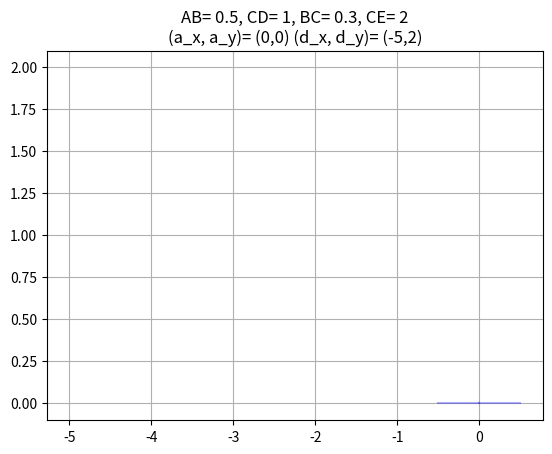

Generate this figure with matplotlib:
#!/usr/bin/env python3
# -*- coding: utf-8 -*-
"""
Created on Wed Dec  2 22:00:42 2020

@author: pi
"""

import numpy as np
import sympy as sp
import pandas as pd
import matplotlib.pyplot as plt

#links
AB=.5
CD=1
BC=.3
CE=2

#initial conditions
a_x= 0
a_y= 0

d_x=-5
d_y=2

theta_a = 90

theta_a=range(0,300,180)
list_ax = []
list_ay = []
list_bx = []
list_by = []
list_cx = []
list_cy = []
list_dx = []
list_dy = []
list_ex = []
list_ey = []
for i in theta_a:
    b_xs, b_ys =  sp.symbols('b_xs b_ys')
    
    c_xs, c_ys = sp.symbols('c_xs c_ys')
    
    e_xs, e_ys = sp.symbols('e_xs e_ys')
    
    
    b_x = AB*np.cos(np.radians(i))
    b_y = AB*np.sin(np.radians(i))
    
    #location of D
    equ1 = sp.Eq(  (c_xs - b_x)**2 + (c_ys - b_y)**2 - BC**2 , 0 )
    equ2 = sp.Eq(  (c_xs - d_x)**2 + (c_ys - d_y)**2 - CD**2 , 0 )
    
    try: 
        C=sp.solve((equ1, equ2), (c_xs, c_ys))
        
        C_0=C[0]
        C_1=C[1]
        
        #if b_x<C_0[0]:
        if C_0[1]>.5 and C_0[0]>0:
            c_x=C_0[0]
            c_y=C_0[1]
        else:
            c_x=C_1[0]
            c_y=C_1[1]
    except TypeError:
        c_x=np.nan
        c_y=np.nan
    
    
    unit_BD_x = (c_x - b_x)/BC
    unit_BD_y = (c_y - b_y)/BC
    
    
    e_x = c_x + unit_BD_x*CE
    e_y = c_y + unit_BD_y*CE
    
    list_ax.append(a_x)
    list_ay.append(a_y)
    list_bx.append(b_x)
    list_by.append(b_y)
    list_cx.append(c_x)
    list_cy.append(c_y)
    list_dx.append(d_x)
    list_dy.append(d_y)
    list_ex.append(e_x)
    list_ey.append(e_y)

#%% 
df = pd.DataFrame({ \
       'theta':theta_a,\
        'a_x' :list_ax,\
        'a_y' :list_ay,\
        'b_x' :list_bx,\
        'b_y' :list_by,\
        'c_x' :list_cx,\
        'c_y' :list_cy,\
        'd_x' :list_dx,\
        'd_y' :list_dy,\
        'e_x' :list_ex,\
        'e_y' :list_ey,\
        })
    
plot_ab = lambda row: plt.plot([row['a_x'],row['b_x']],[row['a_y'],row['b_y']], 'b-', alpha=.3 )
plot_bc = lambda row: plt.plot([row['b_x'],row['c_x']],[row['b_y'],row['c_y']], 'k-', alpha=.3 )
plot_cd = lambda row: plt.plot([row['d_x'],row['c_x']],[row['d_y'],row['c_y']], 'r-', alpha=.3 )
plot_ce = lambda row: plt.plot([row['c_x'],row['e_x']],[row['c_y'],row['e_y']], 'g-', alpha=.3 )
plot_point_e = lambda row: plt.plot(row['e_x'],row['e_y'],'+g')
plt.figure()
df.apply(plot_ab,axis=1)
df.apply(plot_bc,axis=1)
df.apply(plot_cd,axis=1)
df.apply(plot_ce,axis=1)
df.apply(plot_point_e, axis=1)
plt.grid(True)
plt.title('AB= ' + str(AB) + ', CD= ' + str(CD) + ', BC= ' + str(BC) + ', CE= ' + str(CE) + '\n' \
          + '(a_x, a_y)= (' + str(a_x) + ',' + str(a_y) + ') ' + '(d_x, d_y)= (' + str(d_x) +','+ str(d_y) +')')
plt.show()
